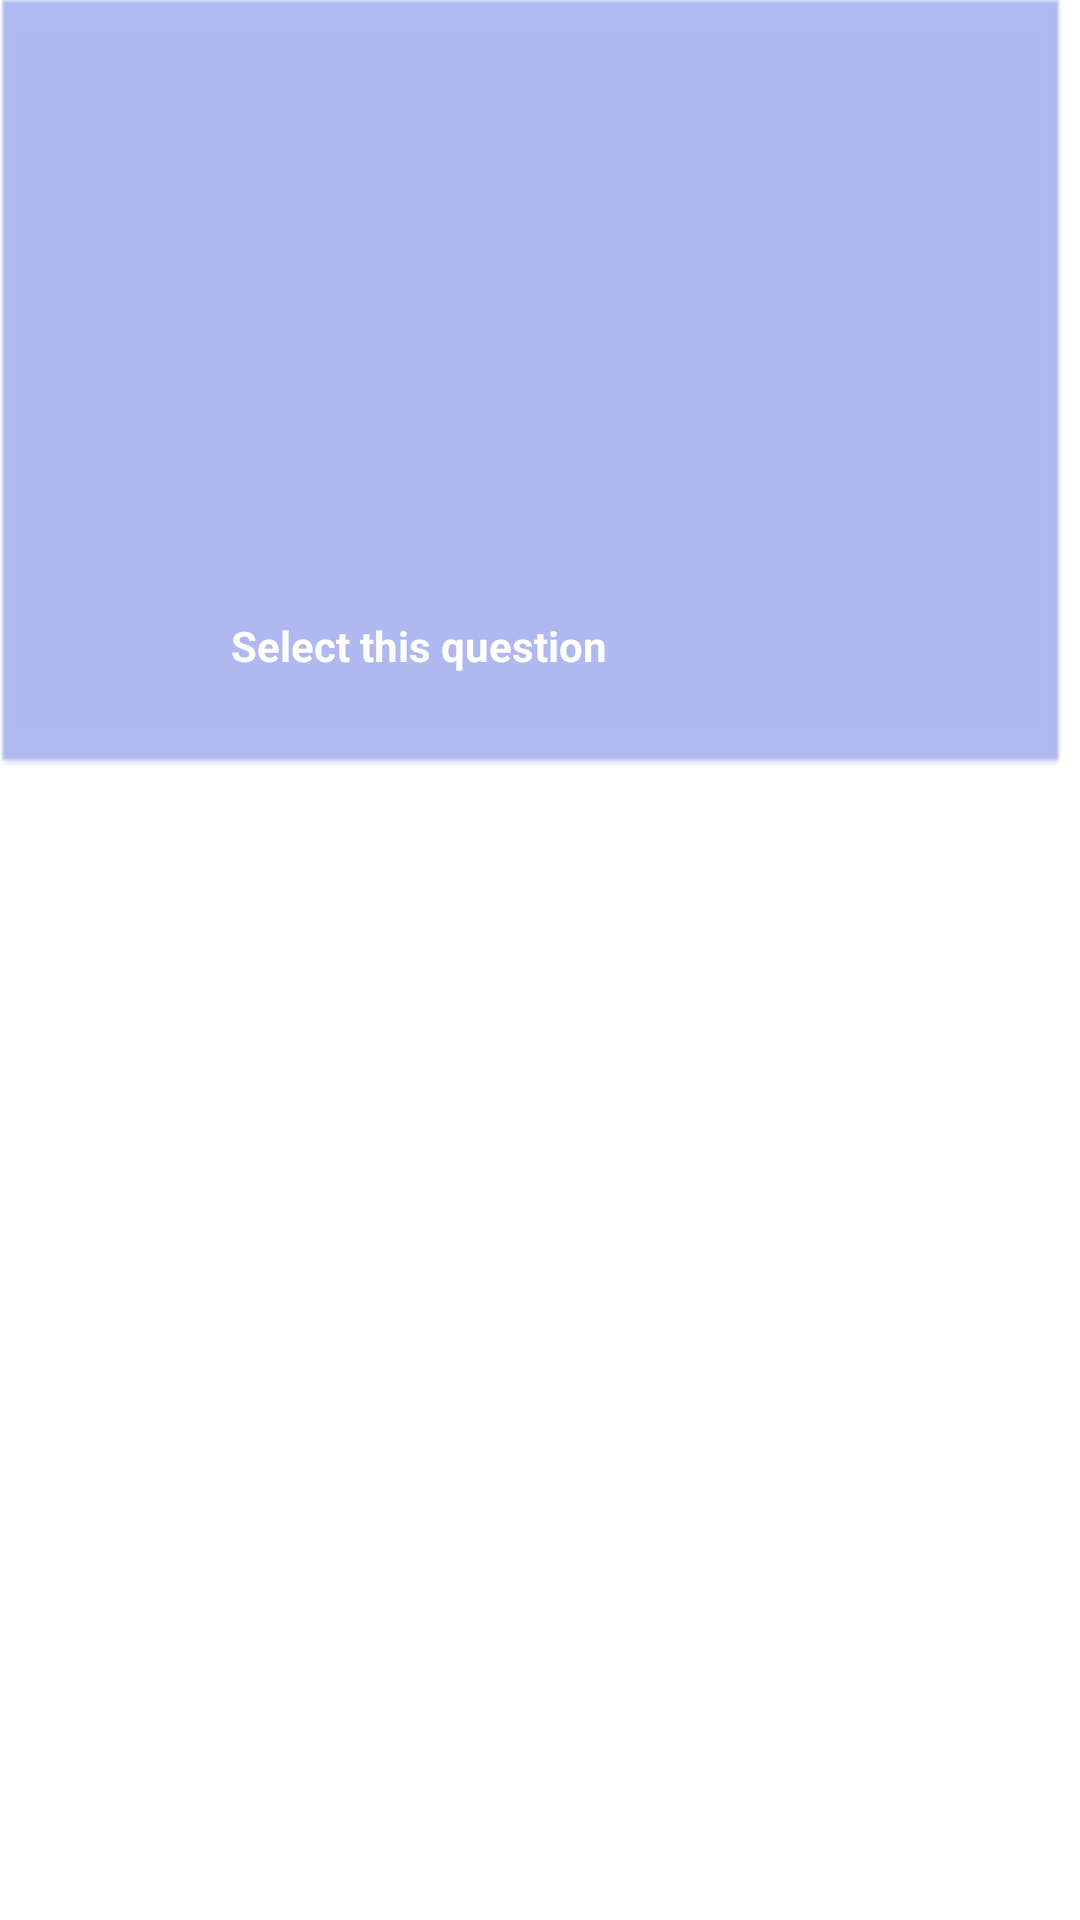

Android layout source for this screen:
<!-- AndroidManifest.xml: application theme Theme.Main -->
<!-- res/layout/questions_for_examscreen.xml -->
<?xml version="1.0" encoding="utf-8"?>
<androidx.constraintlayout.widget.ConstraintLayout xmlns:android="http://schemas.android.com/apk/res/android"
    xmlns:app="http://schemas.android.com/apk/res-auto"
    xmlns:tools="http://schemas.android.com/tools"
    android:layout_width="wrap_content"
    android:layout_height="wrap_content">

    <androidx.constraintlayout.widget.ConstraintLayout
        android:id="@+id/ConstLay"
        android:layout_width="407dp"
        android:layout_height="261dp"
        android:layout_marginEnd="3dp"
        app:layout_constraintEnd_toEndOf="parent"
        app:layout_constraintStart_toStartOf="parent"
        app:layout_constraintTop_toTopOf="parent">

        <LinearLayout
            android:layout_width="355dp"
            android:layout_height="256dp"
            android:layout_marginStart="24dp"
            android:layout_marginEnd="28dp"
            android:background="@android:drawable/editbox_dropdown_light_frame"
            android:backgroundTint="#A7B2EF"
            android:orientation="vertical"
            app:layout_constraintEnd_toEndOf="parent"
            app:layout_constraintHorizontal_bias="0.46"
            app:layout_constraintStart_toStartOf="parent"
            app:layout_constraintTop_toTopOf="parent">

            <LinearLayout
                android:layout_width="match_parent"
                android:layout_height="64dp"
                android:orientation="vertical">

                <TextView
                    android:id="@+id/QuestionText"
                    android:layout_width="match_parent"
                    android:layout_height="match_parent"
                    android:textColor="@color/white"
                    android:textSize="16sp" />
            </LinearLayout>

            <LinearLayout
                android:layout_width="match_parent"
                android:layout_height="34dp"
                android:orientation="vertical">

                <TextView
                    android:id="@+id/AnswerA"
                    android:layout_width="match_parent"
                    android:layout_height="match_parent"
                    android:textAlignment="textStart"
                    android:textColor="@color/white" />
            </LinearLayout>

            <LinearLayout
                android:layout_width="match_parent"
                android:layout_height="32dp"
                android:orientation="vertical">

                <TextView
                    android:id="@+id/AnswerB"
                    android:layout_width="match_parent"
                    android:layout_height="match_parent"
                    android:textColor="@color/white" />
            </LinearLayout>

            <LinearLayout
                android:layout_width="match_parent"
                android:layout_height="33dp"
                android:orientation="vertical">

                <TextView
                    android:id="@+id/AnswerC"
                    android:layout_width="match_parent"
                    android:layout_height="match_parent"
                    android:textColor="@color/white" />
            </LinearLayout>

            <LinearLayout
                android:layout_width="match_parent"
                android:layout_height="34dp"
                android:orientation="vertical">

                <TextView
                    android:id="@+id/AnswerD"
                    android:layout_width="match_parent"
                    android:layout_height="match_parent"
                    android:textColor="@color/white" />
            </LinearLayout>

            <TextView
                android:id="@+id/CorrectAnswer"
                android:layout_width="match_parent"
                android:layout_height="wrap_content"
                android:textAlignment="center"
                android:textColor="#118116" />

            <LinearLayout
                android:layout_width="match_parent"
                android:layout_height="34dp"
                android:orientation="vertical">

                <CheckBox
                    android:id="@+id/checkQuestion"
                    android:layout_width="wrap_content"
                    android:layout_height="wrap_content"
                    android:layout_marginLeft="75dp"
                    android:text="Select this question"
                    android:textColor="@color/white"
                    android:textSize="14sp"
                    android:textStyle="bold" />
            </LinearLayout>

        </LinearLayout>

    </androidx.constraintlayout.widget.ConstraintLayout>
</androidx.constraintlayout.widget.ConstraintLayout>
<!-- resources referenced by this layout -->
<resources>
  <style name="Theme.Main" parent="Theme.MaterialComponents.DayNight.DarkActionBar">
          
          <item name="colorPrimary">@color/purple_200</item>
          <item name="colorPrimaryVariant">@color/purple_700</item>
          <item name="colorOnPrimary">@color/black</item>
          
          <item name="colorSecondary">@color/teal_200</item>
          <item name="colorSecondaryVariant">@color/teal_200</item>
          <item name="colorOnSecondary">@color/black</item>
          
          <item name="android:statusBarColor" tools:targetApi="l">?attr/colorPrimaryVariant</item>
          
      </style>
  <!-- not gathered from this repository: default colours our renderer supplied (Android Studio template values) -->
  <color name="purple_200">#FFBB86FC</color>
  <color name="purple_700">#FF3700B3</color>
  <color name="teal_200">#FF03DAC5</color>
  <color name="black">#FF000000</color>
  <color name="white">#FFFFFFFF</color>
</resources>
